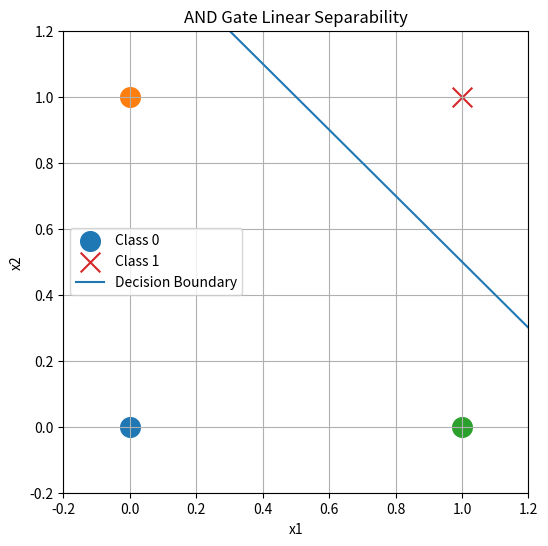
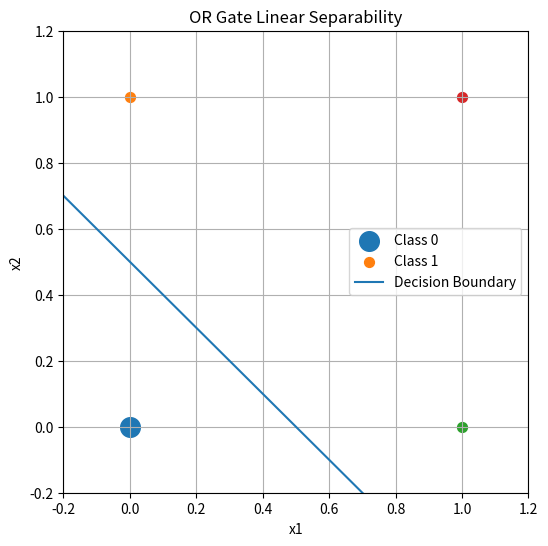

Write Python code to recreate these figures, in order.
import numpy as np
import matplotlib.pyplot as plt

def mp_neuron(x, threshold):
    z = np.sum(x)
    return 1 if z >= threshold else 0

inputs = np.array([
    [0,0],
    [0,1],
    [1,0],
    [1,1]
])

print("AND Gate using MP Neuron")
and_outputs = []
for x in inputs:
    y = mp_neuron(x, threshold=2)
    and_outputs.append(y)
    print(x, "->", y)

print("\nOR Gate using MP Neuron")
or_outputs = []
for x in inputs:
    y = mp_neuron(x, threshold=1)
    or_outputs.append(y)
    print(x, "->", y)

# GRAPH FOR AND GATE
plt.figure(figsize=(6,6))

for i, point in enumerate(inputs):
    if and_outputs[i] == 0:
        plt.scatter(point[0], point[1], marker='o', s=200, label='Class 0' if i == 0 else "")
    else:
        plt.scatter(point[0], point[1], marker='x', s=200, label='Class 1')

# Decision Boundary: x1 + x2 = 1.5
x = np.linspace(-0.2, 1.2, 100)
y = 1.5 - x
plt.plot(x, y, label='Decision Boundary')

plt.xlim(-0.2, 1.2)
plt.ylim(-0.2, 1.2)
plt.xlabel('x1')
plt.ylabel('x2')
plt.title('AND Gate Linear Separability')
plt.grid(True)
plt.legend()
plt.show()


plt.figure(figsize=(6,6))

for i, point in enumerate(inputs):
    if or_outputs[i] == 0:
        plt.scatter(point[0], point[1], marker='o', s=200, label='Class 0')
    else:
        plt.scatter(point[0], point[1], marker='.', s=200, label='Class 1' if i == 1 else "")

# Decision Boundary: x1 + x2 = 0.5
x = np.linspace(-0.2, 1.2, 100)
y = 0.5 - x
plt.plot(x, y, label='Decision Boundary')

plt.xlim(-0.2, 1.2)
plt.ylim(-0.2, 1.2)
plt.xlabel('x1')
plt.ylabel('x2')
plt.title('OR Gate Linear Separability')
plt.grid(True)
plt.legend()
plt.show()

'''
AND/OR/NOR Architecture:
Input Layer (2)    Output Layer (1)
   [x1] -----\
              \
   [x2] -------[Neuron] --> Output (0 or 1)
              /
         [Bias]
'''
